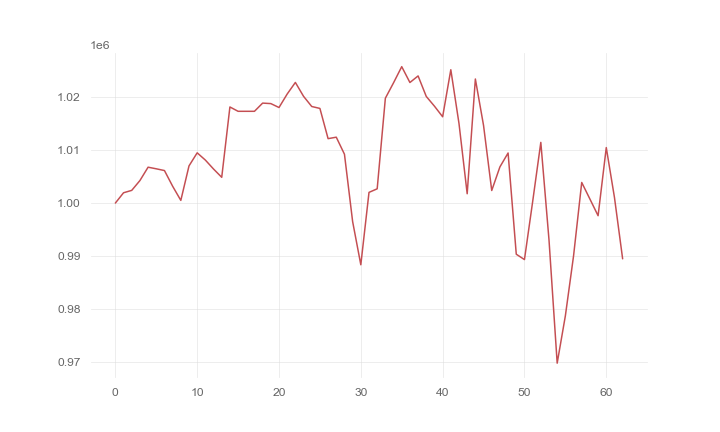

Source data for this figure (header and first rows):
, 0
0, 1000000
1, 1001939
2, 1002389
3, 1004235
4, 1006752
5, 1006449
6, 1006122
7, 1003169
8, 1000503
9, 1006995
10, 1009457
11, 1008091
12, 1006407
13, 1004850
14, 1018091
15, 1017275
16, 1017275
17, 1017275
18, 1018818
19, 1018727
20, 1017988
21, 1020527
22, 1022710
23, 1020097
24, 1018181
25, 1017818
26, 1012126
27, 1012402
28, 1009195
29, 996509
30, 988383
31, 1002012
32, 1002682
33, 1019741
34, 1022642
35, 1025679
36, 1022697
37, 1023934
38, 1020071
39, 1018239
40, 1016246
41, 1025102
42, 1014967
43, 1001755
44, 1023357
45, 1014612
46, 1002365
47, 1006807
48, 1009427
49, 990367
50, 989361
51, 1000239
52, 1011425
53, 993059
54, 969857
55, 978768
56, 990036
57, 1003878
58, 1000758
59, 997619
... 3 more rows
